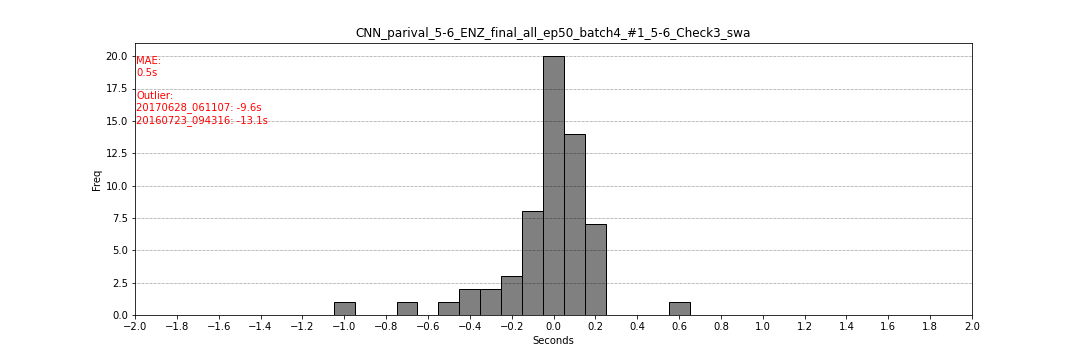

Source data for this figure (header and first rows):
filename, flag_start, flag_end, second_start, second_end
20160307_152953, 301, 303, 0.05, 0.15
20160222_202028, 303, 305, 0.15, 0.25
20110313_041920, 302, 304, 0.1, 0.2
20120216_205331, 300, 302, 0.0, 0.1
20151022_182326, 301, 303, 0.05, 0.15
20160712_193858, 301, 303, 0.05, 0.15
20170926_013646, 301, 303, 0.05, 0.15
20170128_092836, 226, 228, -0.35, -0.25
20170428_014929, 304, 306, 0.2, 0.3
20111127_064316, 299, 301, 0.0, 0.1
20120122_101453, 292, 294, -0.4, -0.3
20160211_062919, 301, 303, 0.05, 0.15
20160227_024417, 295, 297, -0.1, 0.0
20160302_060912, 297, 299, -0.15, -0.05
20140101_104635, 304, 306, 0.2, 0.3
20141019_055254, 299, 301, -0.05, 0.05
20110415_083817, 300, 302, 0.0, 0.1
20120414_171144, 285, 287, -0.55, -0.45
20170628_061107, 108, 110, -9.6, -9.5
20100211_220355, 303, 305, 0.15, 0.25
20100212_050421, 295, 297, -0.2, -0.1
20100222_085639, 301, 303, 0.05, 0.15
20100309_151502, 299, 301, -0.05, 0.05
20110307_195407, 298, 300, -0.1, 0.0
20160702_065438, 288, 290, 0.0, 0.1
20170121_085315, 301, 303, 0.05, 0.15
20170405_075528, 294, 296, -0.3, -0.2
20120904_013300, 300, 302, 0.0, 0.1
20110603_160501, 300, 302, 0.0, 0.1
20110619_084838, 290, 292, -0.05, 0.05
20170129_120755, 286, 288, -0.7, -0.6
20170218_181335, 300, 302, 0.0, 0.1
20170414_091309, 296, 298, -0.2, -0.1
20170530_121746, 299, 301, -0.05, 0.05
20140309_102740, 292, 294, -0.4, -0.3
20100106_094408, 294, 296, -0.15, -0.05
20110906_132331, 298, 300, -0.1, 0.0
20120711_151906, 295, 297, 0.05, 0.15
20120822_173829, 267, 269, -0.05, 0.05
20120822_205649, 301, 303, 0.05, 0.15
20121119_100140, 303, 305, 0.15, 0.25
20130331_110447, 294, 296, 0.2, 0.3
20140328_100102, 297, 299, -0.15, -0.05
20140930_151546, 299, 301, -0.05, 0.05
20160723_094316, 38, 40, -13.1, -13.0
20170122_070857, 311, 313, 0.55, 0.65
20170728_090624, 300, 302, 0.0, 0.1
20120903_144804, 298, 300, 0.0, 0.1
20120904_000825, 300, 302, 0.0, 0.1
20120907_143017, 299, 301, -0.05, 0.05
20120909_061626, 298, 300, 0.0, 0.1
20120910_003827, 296, 298, -0.2, -0.1
20120915_171430, 297, 299, -0.15, -0.05
20120917_141926, 300, 302, 0.2, 0.3
20121001_015724, 300, 302, 0.0, 0.1
20121216_162427, 300, 302, 0.0, 0.1
20131023_004226, 298, 300, -0.1, 0.0
20160322_000705, 293, 295, 0.05, 0.15
20160907_130216, 280, 282, -1.0, -0.9
20160912_103821, 301, 303, 0.05, 0.15
... 2 more rows
